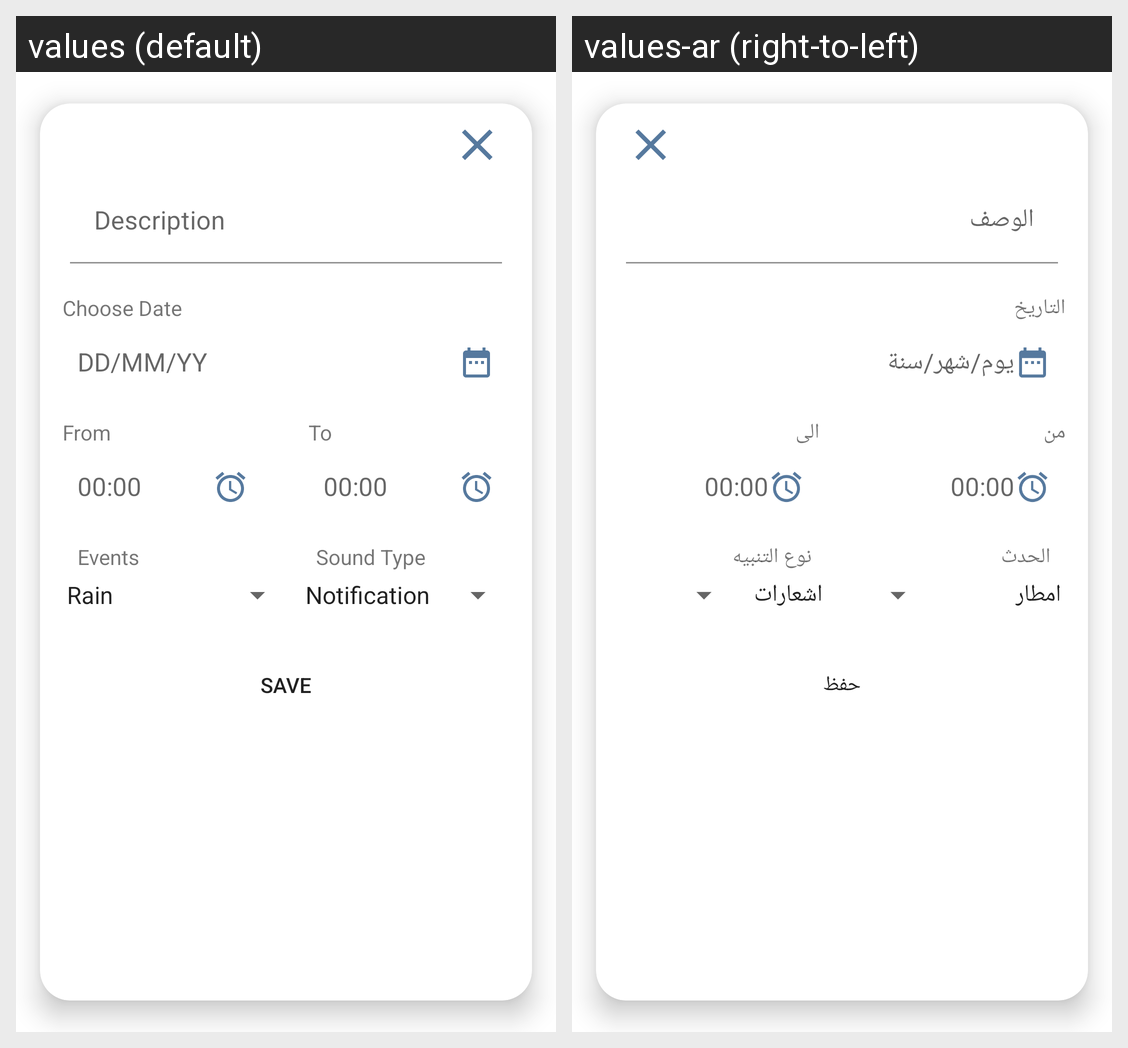

The same Android screen rendered under two of its app's locales, left to right. List the strings drawn on it with the default value and each locale's translation.
Android screen res/layout/alarm_dialog.xml rendered under 2 locales, left to right: values (default), values-ar (right-to-left). Device: Nexus 5 (rendered at 1080×1920; each locale shown at half size, 540×960, under a caption strip naming it); theme Theme.WeatherApp.
Strings drawn on this screen, with the default value and each locale's value (text and hints the layout hard-codes, and strings that could not be matched under every locale, appear in the picture but are not listed):

Date
  values: Choose Date
  values-ar: التاريخ

dd_mm_yy
  values: DD/MM/YY
  values-ar: يوم/شهر/سنة

From
  values: From
  values-ar: من

to
  values: To
  values-ar: الى

notification
  values: Notification
  values-ar: اشعارات

Events
  values: Events
  values-ar: الحدث

soundType
  values: Sound Type
  values-ar: نوع التنبيه

save_add_btn
  values: Save
  values-ar: حفظ
